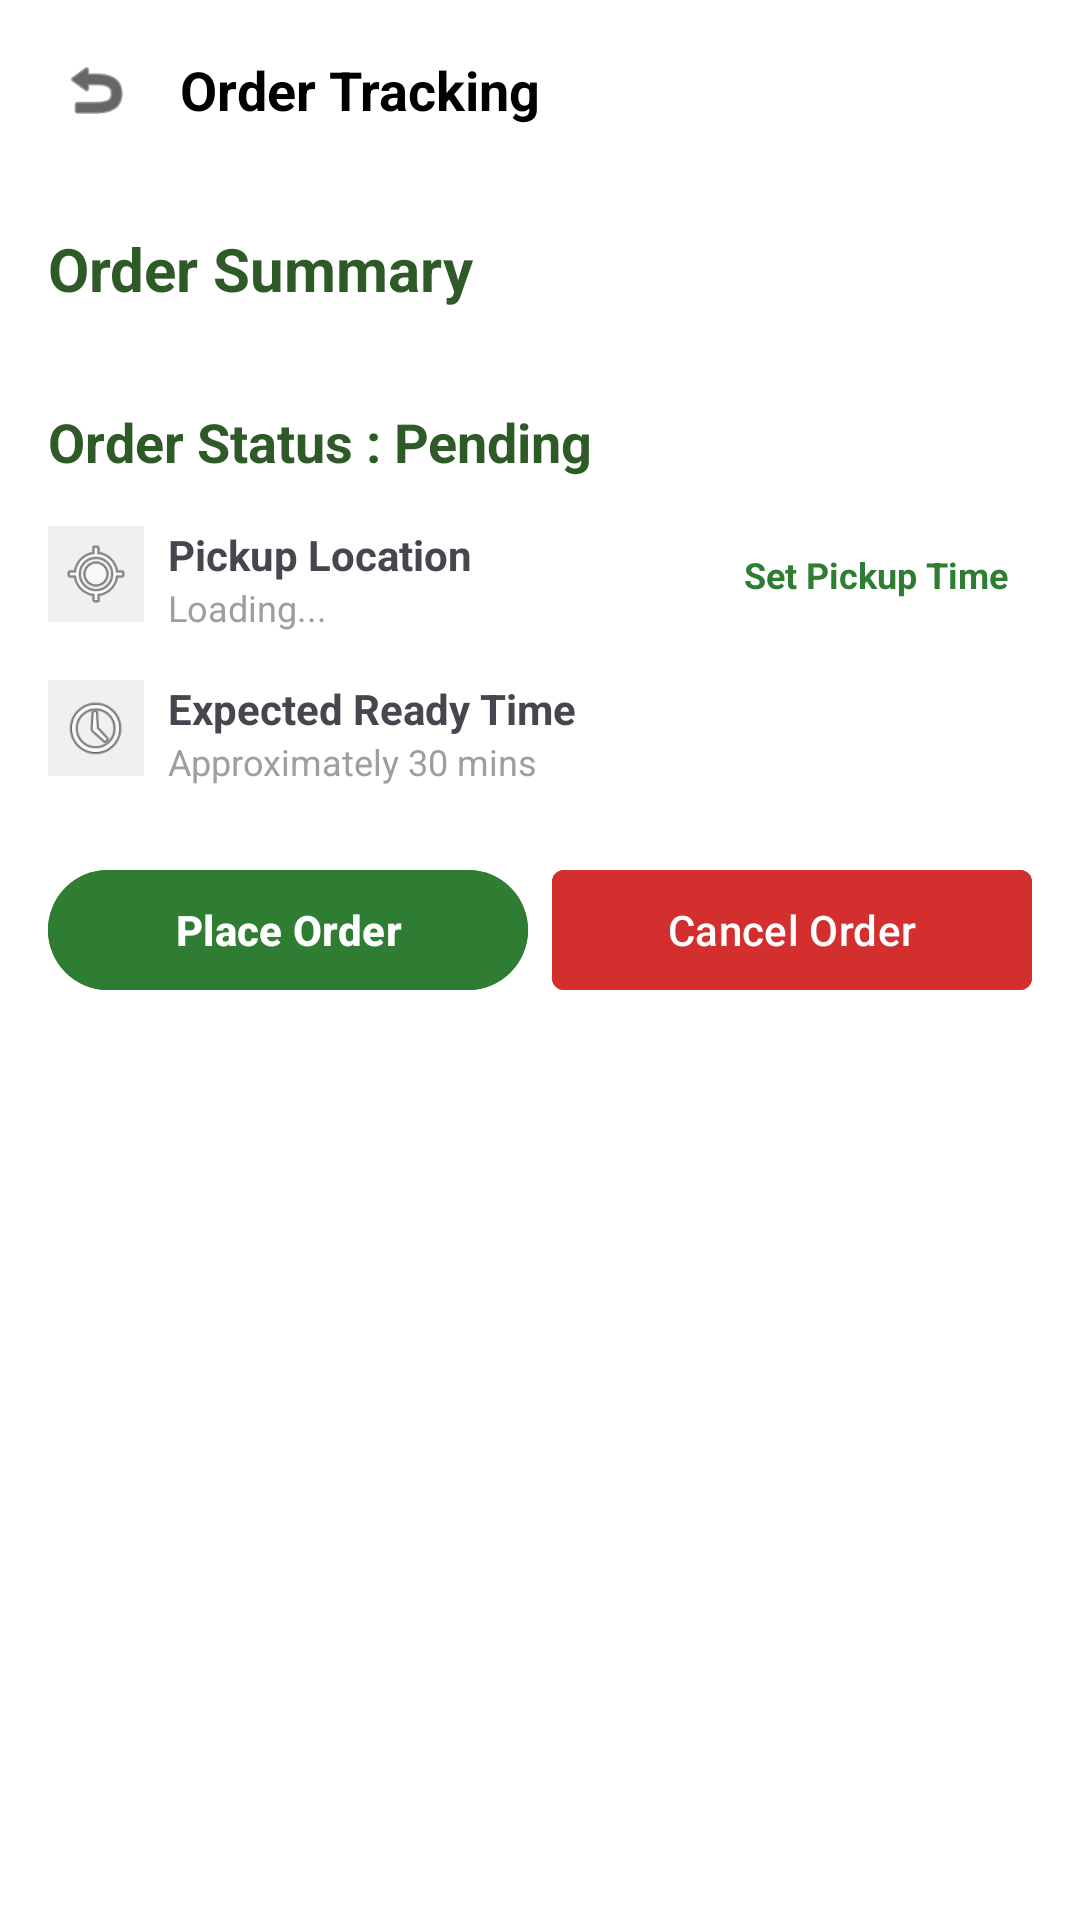

Layout XML and referenced resources for this Android screen:
<!-- AndroidManifest.xml: application theme Theme.ILutoMo -->
<!-- res/layout/activity_order_confirmation.xml -->
<?xml version="1.0" encoding="utf-8"?>
<RelativeLayout xmlns:android="http://schemas.android.com/apk/res/android"
    xmlns:app="http://schemas.android.com/apk/res-auto"
    android:layout_width="match_parent"
    android:layout_height="match_parent"
    android:background="#FFFFFF">

    <RelativeLayout
        android:id="@+id/order_top_bar"
        android:layout_width="match_parent"
        android:layout_height="60dp"
        android:paddingHorizontal="16dp">
        <ImageView
            android:id="@+id/order_back_arrow"
            android:layout_width="32dp"
            android:layout_height="32dp"
            android:layout_centerVertical="true"
            android:src="@android:drawable/ic_menu_revert"
            android:padding="4dp"
            app:tint="#000000" />
        <TextView
            android:layout_width="wrap_content"
            android:layout_height="wrap_content"
            android:layout_centerVertical="true"
            android:layout_marginStart="12dp"
            android:layout_toEndOf="@id/order_back_arrow"
            android:text="Order Tracking"
            android:textColor="#000000"
            android:textSize="18sp"
            android:textStyle="bold" />
    </RelativeLayout>

    <ScrollView
        android:layout_width="match_parent"
        android:layout_height="match_parent"
        android:layout_below="@id/order_top_bar"
        android:fillViewport="true">

        <LinearLayout
            android:layout_width="match_parent"
            android:layout_height="wrap_content"
            android:orientation="vertical"
            android:padding="16dp">

            <TextView
                android:layout_width="wrap_content"
                android:layout_height="wrap_content"
                android:text="Order Summary"
                android:textColor="#2E5A27"
                android:textSize="20sp"
                android:textStyle="bold" />

            <LinearLayout
                android:id="@+id/llOrderItemsContainer"
                android:layout_width="match_parent"
                android:layout_height="wrap_content"
                android:layout_marginTop="12dp"
                android:orientation="vertical" />

            <TextView
                android:id="@+id/tvOrderStatus"
                android:layout_width="wrap_content"
                android:layout_height="wrap_content"
                android:layout_marginTop="20dp"
                android:text="Order Status : Pending"
                android:textColor="#2E5A27"
                android:textSize="18sp"
                android:textStyle="bold" />

            <RelativeLayout
                android:layout_width="match_parent"
                android:layout_height="wrap_content"
                android:layout_marginTop="16dp">
                <ImageView
                    android:id="@+id/order_loc_icon"
                    android:layout_width="32dp"
                    android:layout_height="32dp"
                    android:src="@android:drawable/ic_menu_mylocation"
                    android:padding="4dp"
                    android:background="#F0F0F0"/>
                <TextView
                    android:id="@+id/order_loc_label"
                    android:layout_width="wrap_content"
                    android:layout_height="wrap_content"
                    android:layout_toEndOf="@id/order_loc_icon"
                    android:layout_marginStart="8dp"
                    android:text="Pickup Location"
                    android:textStyle="bold"/>
                <TextView
                    android:id="@+id/tvPickupAddress"
                    android:layout_width="wrap_content"
                    android:layout_height="wrap_content"
                    android:layout_below="@id/order_loc_label"
                    android:layout_toEndOf="@id/order_loc_icon"
                    android:layout_marginStart="8dp"
                    android:text="Loading..."
                    android:textColor="#9E9E9E"
                    android:textSize="12sp"/>
                <TextView
                    android:id="@+id/tvPickupTime"
                    android:layout_width="wrap_content"
                    android:layout_height="wrap_content"
                    android:layout_alignParentEnd="true"
                    android:gravity="end"
                    android:text="Set Pickup Time"
                    android:textColor="#2E7D32"
                    android:textStyle="bold"
                    android:textSize="12sp"
                    android:padding="8dp"
                    android:background="?attr/selectableItemBackground"/>
            </RelativeLayout>

            <RelativeLayout
                android:layout_width="match_parent"
                android:layout_height="wrap_content"
                android:layout_marginTop="16dp">
                <ImageView
                    android:id="@+id/order_time_icon"
                    android:layout_width="32dp"
                    android:layout_height="32dp"
                    android:src="@android:drawable/ic_menu_recent_history"
                    android:padding="4dp"
                    android:background="#F0F0F0"/>
                <TextView
                    android:id="@+id/order_time_label"
                    android:layout_width="wrap_content"
                    android:layout_height="wrap_content"
                    android:layout_toEndOf="@id/order_time_icon"
                    android:layout_marginStart="8dp"
                    android:text="Expected Ready Time"
                    android:textStyle="bold"/>
                <TextView
                    android:id="@+id/tvExpectedReadyTime"
                    android:layout_width="wrap_content"
                    android:layout_height="wrap_content"
                    android:layout_below="@id/order_time_label"
                    android:layout_toEndOf="@id/order_time_icon"
                    android:layout_marginStart="8dp"
                    android:text="Approximately 30 mins"
                    android:textColor="#9E9E9E"
                    android:textSize="12sp"/>
            </RelativeLayout>

            <LinearLayout
                android:layout_width="match_parent"
                android:layout_height="wrap_content"
                android:layout_marginTop="24dp"
                android:layout_marginBottom="24dp"
                android:orientation="horizontal"
                android:weightSum="2">

                <Button
                    android:id="@+id/order_btn_place_order"
                    android:layout_width="0dp"
                    android:layout_height="wrap_content"
                    android:layout_weight="1"
                    android:layout_marginEnd="4dp"
                    android:text="Place Order"
                    android:backgroundTint="#2E7D32"
                    android:textColor="#FFFFFF"
                    android:textStyle="bold" />

                <Button
                    android:id="@+id/btnCancelOrder"
                    android:layout_width="0dp"
                    android:layout_height="wrap_content"
                    android:layout_weight="1"
                    android:layout_marginStart="4dp"
                    android:text="Cancel Order"
                    android:textAllCaps="false"
                    android:backgroundTint="#D32F2F"
                    android:textColor="#FFFFFF"
                    app:cornerRadius="4dp"
                    android:visibility="visible"/>
            </LinearLayout>

        </LinearLayout>
    </ScrollView>
</RelativeLayout>
<!-- resources referenced by this layout -->
<resources>
  <style name="Theme.ILutoMo" parent="Base.Theme.ILutoMo" />
  <style name="Base.Theme.ILutoMo" parent="Theme.Material3.DayNight.NoActionBar">
      </style>
</resources>
